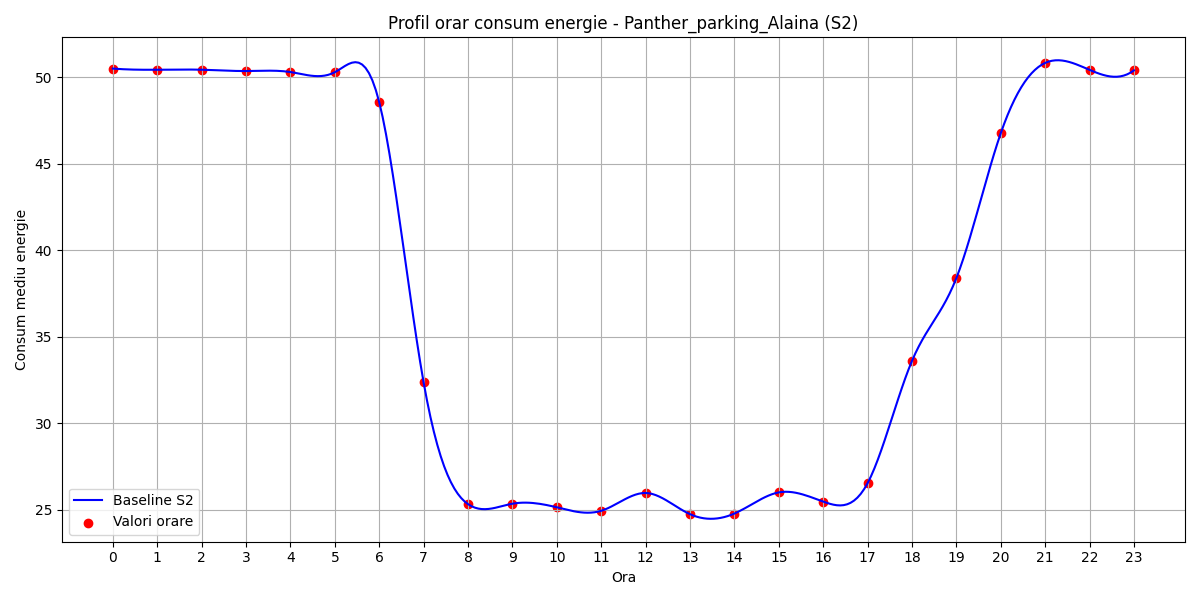

Data behind this chart, as committed beside it:
hour, B(t)
0, 50.49
1, 50.42
2, 50.42
3, 50.35
4, 50.29
5, 50.28
6, 48.55
7, 32.37
8, 25.33
9, 25.35
10, 25.15
11, 24.94
12, 25.97
13, 24.75
14, 24.78
15, 26.01
16, 25.48
17, 26.54
18, 33.6
19, 38.39
20, 46.76
21, 50.82
22, 50.42
23, 50.39
